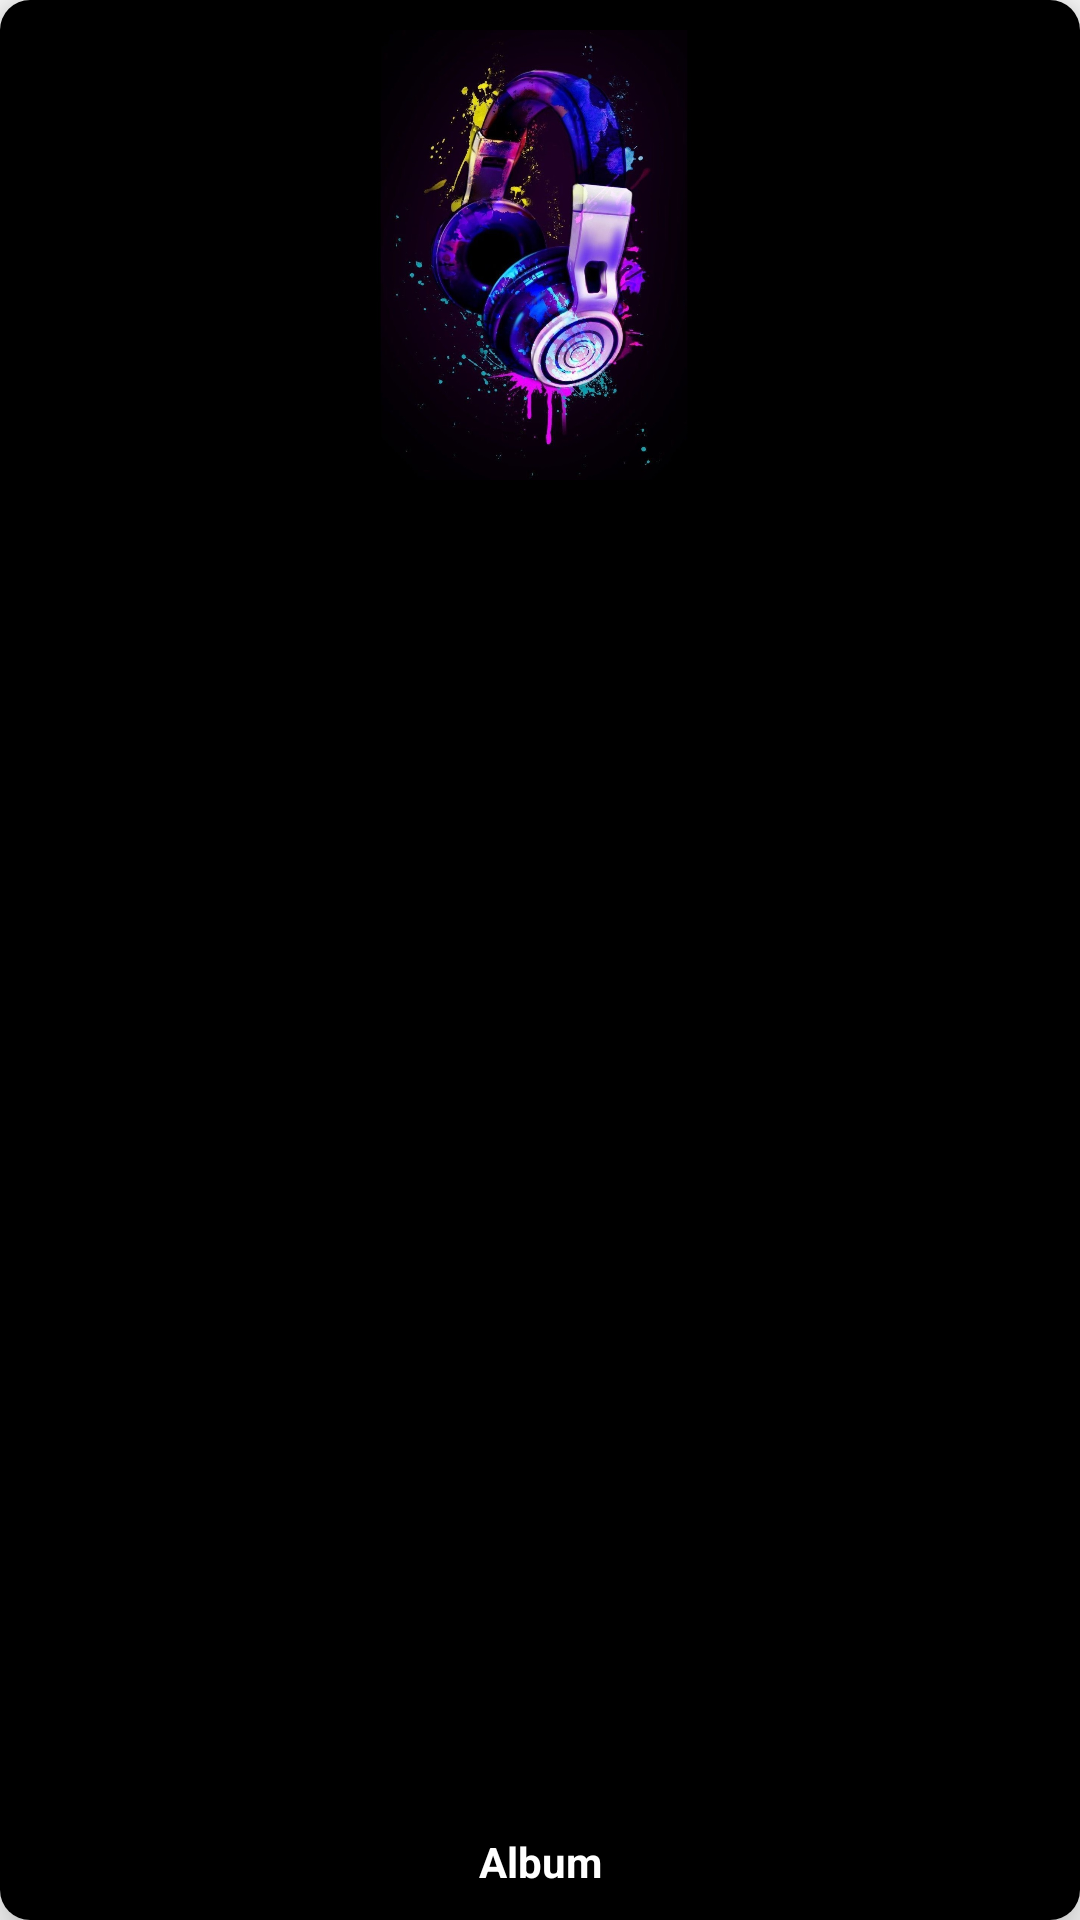

Here is an Android app screen rendered from its layout file. Give the layout XML and the strings, colors and styles it references.
<!-- AndroidManifest.xml: application theme Theme.AppCompat.DayNight.DarkActionBar -->
<!-- res/layout/album_item.xml -->
<?xml version="1.0" encoding="utf-8"?>
<androidx.cardview.widget.CardView xmlns:android="http://schemas.android.com/apk/res/android"
    android:layout_width="170dp"
    xmlns:app="http://schemas.android.com/apk/res-auto"
    android:id="@+id/album_items"
    android:layout_height="210dp"
    app:cardCornerRadius="10dp"
    android:layout_margin="10dp"
    app:cardElevation="10dp">

    <RelativeLayout
        android:layout_width="match_parent"
        android:layout_height="match_parent"
        android:background="@color/black"
        android:id="@+id/relative_layout">

        <ImageView
            android:layout_width="match_parent"
            android:layout_height="150dp"
            android:layout_marginTop="10dp"
            android:id="@+id/album_image"
            android:src="@drawable/headphones"/>
        <TextView
            android:layout_width="match_parent"
            android:layout_height="wrap_content"
            android:id="@+id/album_name"
            android:layout_alignParentBottom="true"
            android:text="Album"
            android:textColor="#fff"
            android:gravity="center_horizontal"
            android:layout_centerHorizontal="true"
            android:layout_marginBottom="10dp"
            android:layout_marginTop="10dp"
            android:textStyle="bold"/>
    </RelativeLayout>
</androidx.cardview.widget.CardView>
<!-- resources referenced by this layout -->
<resources>
  <color name="black">#FF000000</color>
  <!-- drawable headphones: jpg bitmap (drawable, 196201 bytes) -->
</resources>
